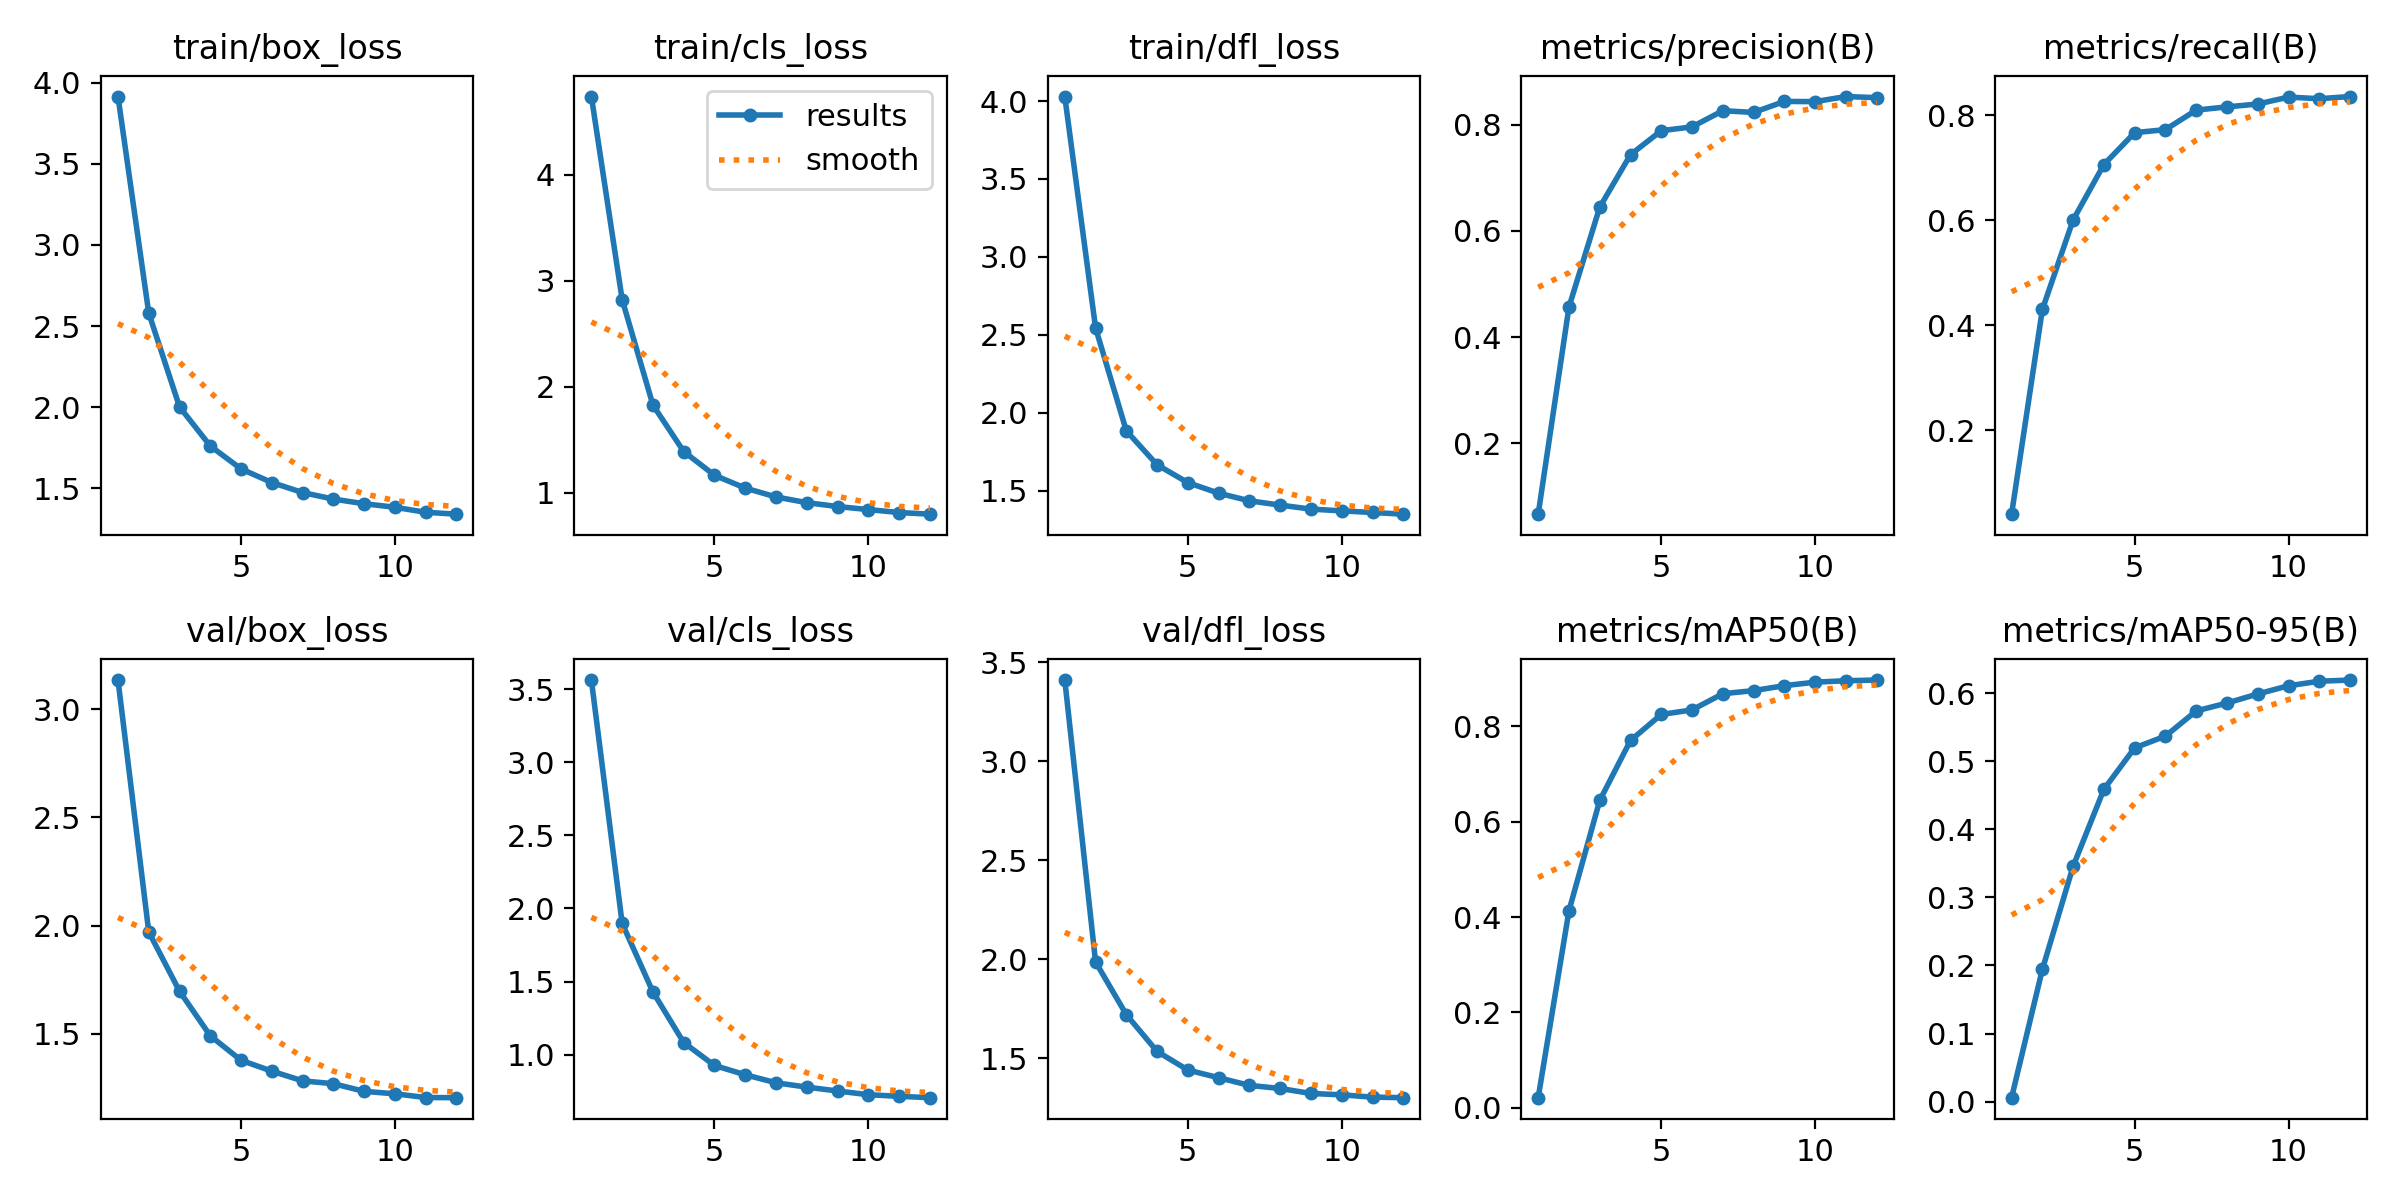

The data file committed next to this chart (first rows):
epoch, time, train/box_loss, train/cls_loss, train/dfl_loss, metrics/precision(B), metrics/recall(B), metrics/mAP50(B), metrics/mAP50-95(B), val/box_loss, val/cls_loss, val/dfl_loss, lr/pg0, lr/pg1, lr/pg2
1, 5254, 3.915, 4.735, 4.029, 0.06636, 0.04066, 0.02145, 0.00571, 3.135, 3.562, 3.409, 0.003332, 0.003332, 0.003332
2, 8481, 2.58, 2.82, 2.544, 0.4564, 0.4303, 0.4133, 0.1943, 1.97, 1.898, 1.986, 0.006467, 0.006467, 0.006467
3, 11701, 2.001, 1.826, 1.883, 0.6445, 0.6007, 0.6444, 0.3459, 1.696, 1.429, 1.72, 0.009213, 0.009213, 0.009213
4, 14685, 1.76, 1.388, 1.665, 0.7434, 0.7061, 0.7702, 0.459, 1.49, 1.084, 1.534, 0.00855, 0.00855, 0.00855
5, 18201, 1.619, 1.164, 1.551, 0.7885, 0.7667, 0.8247, 0.5199, 1.377, 0.9267, 1.44, 0.007525, 0.007525, 0.007525
6, 21897, 1.535, 1.043, 1.483, 0.7957, 0.7725, 0.8343, 0.5372, 1.326, 0.8632, 1.401, 0.006331, 0.006331, 0.006331
7, 25856, 1.473, 0.9596, 1.434, 0.8262, 0.8097, 0.8683, 0.5742, 1.281, 0.8085, 1.363, 0.00505, 0.00505, 0.00505
8, 28994, 1.433, 0.906, 1.406, 0.8229, 0.8158, 0.8747, 0.5858, 1.268, 0.7788, 1.347, 0.003769, 0.003769, 0.003769
9, 31809, 1.404, 0.8691, 1.381, 0.8436, 0.8212, 0.8851, 0.5991, 1.233, 0.7524, 1.322, 0.002575, 0.002575, 0.002575
10, 36265, 1.382, 0.8407, 1.37, 0.8433, 0.8344, 0.8924, 0.6112, 1.222, 0.7269, 1.315, 0.002238, 0.002238, 0.002238
11, 41382, 1.351, 0.8129, 1.359, 0.8528, 0.8314, 0.8954, 0.6178, 1.204, 0.7159, 1.303, 0.0007632, 0.0007632, 0.0007632
12, 43339, 1.34, 0.7972, 1.348, 0.8508, 0.8355, 0.8969, 0.6196, 1.204, 0.7067, 1.301, 0.0002687, 0.0002687, 0.0002687
